Run: headless pygame with SDL's dummy video driver; simulated clock (each Clock.tick advances the game by its frame time, no real sleeping); random seed 0; keys injected as events and as key.get_pressed() state; no mouse input; restart key SPACE tapped at the start of phases 3 and 4.
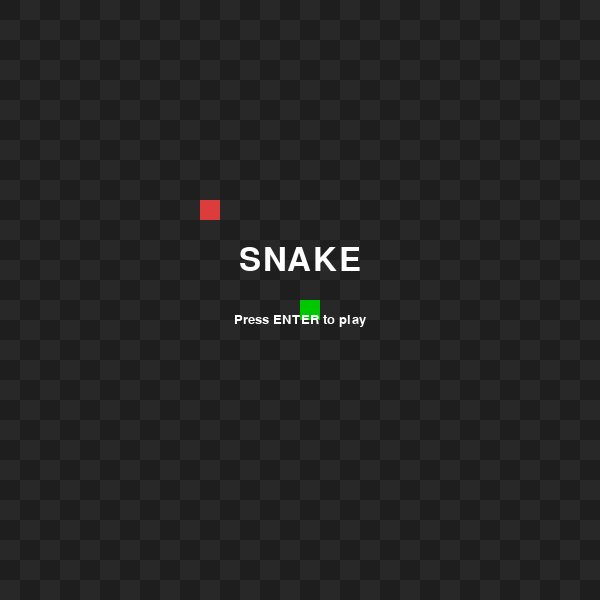
Frame 1 of 4 · flips 1–60 · no input
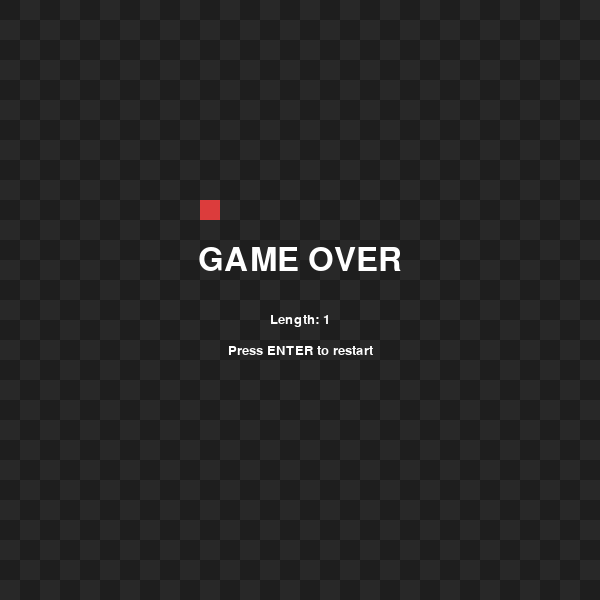
Frame 2 of 4 · flips 61–180 · tapped SPACE, RETURN · held RIGHT (→), D
Frame 3 of 4 · flips 181–300 · tapped SPACE · held DOWN (↓), S · screen unchanged from frame 2, image omitted
Frame 4 of 4 · flips 301–420 · tapped SPACE · held LEFT (←), A, UP (↑), W · screen unchanged from frame 3, image omitted

The pygame program that drew these frames:

import pygame
import random

pygame.init()
TILE = 20
COLS, ROWS = 30, 30
WIDTH, HEIGHT = COLS * TILE, ROWS * TILE
screen = pygame.display.set_mode((WIDTH, HEIGHT))
pygame.display.set_caption("04 - Game States")
clock = pygame.time.Clock()
font_big = pygame.font.SysFont("Verdana", 48)
font_small = pygame.font.SysFont("Verdana", 20)


class State:
    MENU = "menu"
    PLAYING = "playing"
    PAUSED = "paused"
    GAME_OVER = "game_over"


class Snake:
    def __init__(self):
        self.reset()

    def reset(self):
        self.body = [[15, 15]]
        self.dx, self.dy = 1, 0
        self.grow = False

    def move(self):
        if self.grow:
            self.body.append(list(self.body[-1]))
            self.grow = False
        for i in range(len(self.body) - 1, 0, -1):
            self.body[i][0] = self.body[i - 1][0]
            self.body[i][1] = self.body[i - 1][1]
        self.body[0][0] += self.dx
        self.body[0][1] += self.dy

    def head(self):
        return self.body[0]

    def hits_self(self):
        return self.body[0] in self.body[1:]

    def hits_wall(self):
        c, r = self.body[0]
        return c < 0 or c >= COLS or r < 0 or r >= ROWS

    def draw(self):
        for c, r in self.body:
            pygame.draw.rect(
                screen, (0, 200, 0),
                pygame.Rect(c * TILE, r * TILE, TILE, TILE),
            )


class Food:
    def __init__(self):
        self.c, self.r = 10, 10

    def respawn(self, blocked):
        while True:
            self.c = random.randint(0, COLS - 1)
            self.r = random.randint(0, ROWS - 1)
            if [self.c, self.r] not in blocked:
                return

    def draw(self):
        pygame.draw.rect(
            screen, (220, 60, 60),
            pygame.Rect(self.c * TILE, self.r * TILE, TILE, TILE),
        )


def draw_background():
    colors = [(30, 30, 30), (40, 40, 40)]
    for r in range(ROWS):
        for c in range(COLS):
            pygame.draw.rect(
                screen, colors[(r + c) % 2],
                pygame.Rect(c * TILE, r * TILE, TILE, TILE),
            )


def draw_center(text, font, y, color=(255, 255, 255)):
    surf = font.render(text, True, color)
    rect = surf.get_rect(center=(WIDTH // 2, y))
    screen.blit(surf, rect)


snake = Snake()
food = Food()
state = State.MENU

running = True
while running:
    for event in pygame.event.get():
        if event.type == pygame.QUIT:
            running = False
        if event.type == pygame.KEYDOWN:
            if state == State.MENU and event.key == pygame.K_RETURN:
                state = State.PLAYING
            elif state == State.PLAYING:
                if event.key == pygame.K_SPACE:
                    state = State.PAUSED
                elif event.key == pygame.K_RIGHT and snake.dx != -1:
                    snake.dx, snake.dy = 1, 0
                elif event.key == pygame.K_LEFT and snake.dx != 1:
                    snake.dx, snake.dy = -1, 0
                elif event.key == pygame.K_UP and snake.dy != 1:
                    snake.dx, snake.dy = 0, -1
                elif event.key == pygame.K_DOWN and snake.dy != -1:
                    snake.dx, snake.dy = 0, 1
            elif state == State.PAUSED and event.key == pygame.K_SPACE:
                state = State.PLAYING
            elif state == State.GAME_OVER and event.key == pygame.K_RETURN:
                snake.reset()
                food.respawn(snake.body)
                state = State.PLAYING

    if state == State.PLAYING:
        snake.move()
        if snake.hits_wall() or snake.hits_self():
            state = State.GAME_OVER
        elif snake.head() == [food.c, food.r]:
            snake.grow = True
            food.respawn(snake.body)

    draw_background()
    food.draw()
    snake.draw()

    if state == State.MENU:
        draw_center("SNAKE", font_big, HEIGHT // 2 - 40)
        draw_center("Press ENTER to play", font_small, HEIGHT // 2 + 20)
    elif state == State.PAUSED:
        draw_center("PAUSED", font_big, HEIGHT // 2 - 20)
        draw_center("Press SPACE to resume", font_small, HEIGHT // 2 + 30)
    elif state == State.GAME_OVER:
        draw_center("GAME OVER", font_big, HEIGHT // 2 - 40)
        draw_center(f"Length: {len(snake.body)}", font_small, HEIGHT // 2 + 20)
        draw_center("Press ENTER to restart", font_small, HEIGHT // 2 + 50)

    pygame.display.flip()
    clock.tick(10)

pygame.quit()
